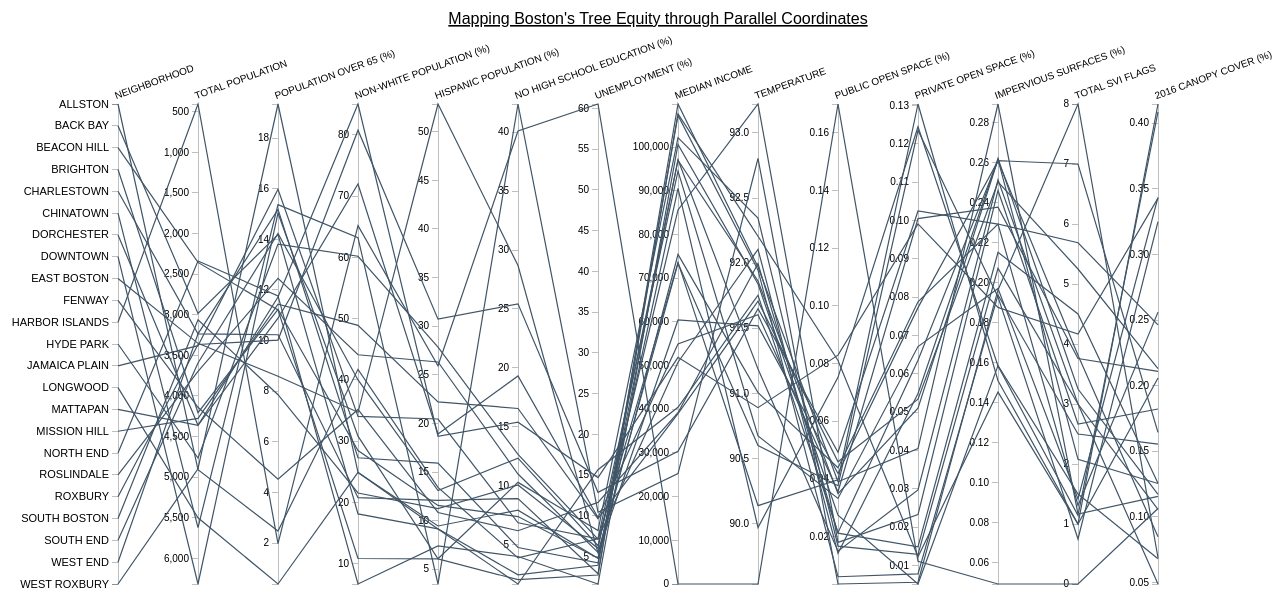
D3 v3 page, settled after 480 driven frames (8 s of simulated time); the page loaded 1 data file(s).



var margin = {top: 100, right: 120, bottom: 20, left: 120},
    width = 1280 - margin.left - margin.right,
    height = 600 - margin.top - margin.bottom;

var dimensions = [
  {
    name: "Neighborhood",
    scale: d3.scale.ordinal().rangePoints([0, height]),
    type: String
  },
  {
    name: "Total Population",
    scale: d3.scale.linear().range([0, height]),
    type: Number
  },
  {
    name: "Population over 65 (%)",
    scale: d3.scale.linear().range([height, 0]),
    type: Number
  },
  {
    name: "Non-white Population (%)",
    scale: d3.scale.linear().range([height, 0]),
    type: Number
  },
  {
    name: "Hispanic Population (%)",
    scale: d3.scale.linear().range([height, 0]),
    type: Number
  },
  {
    name: "No High School Education (%)",
    scale: d3.scale.linear().range([height, 0]),
    type: Number
  },
  {
    name: "Unemployment (%)",
    scale: d3.scale.linear().range([height, 0]),
    type: Number
  },
  {
    name: "Median Income",
    scale: d3.scale.linear().range([height, 0]),
    type: Number
  },
  {
    name: "Temperature",
    scale: d3.scale.linear().range([height, 0]),
    type: Number
  },
  {
    name: "Public Open Space (%)",
    scale: d3.scale.linear().range([height, 0]),
    type: Number
  },
  {
    name: "Private Open Space (%)",
    scale: d3.scale.linear().range([height, 0]),
    type: Number
  },
  {
    name: "Impervious Surfaces (%)",
    scale: d3.scale.linear().range([height, 0]),
    type: Number
  },
  {
    name: "Total SVI Flags",
    scale: d3.scale.linear().range([height, 0]),
    type: Number
  },
  {
    name: "2016 Canopy Cover (%)",
    scale: d3.scale.linear().range([height, 0]),
    type: Number
  },
];

var foreground, background;

var x = d3.scale.ordinal()
    .domain(dimensions.map(function(d) { return d.name; }))
    .rangePoints([0, width]);

var line = d3.svg.line()
    .defined(function(d) { return !isNaN(d[1]); });

var yAxis = d3.svg.axis()
    .orient("left");

var svg = d3.select("body").append("svg")
    .attr("width", width + margin.left + margin.right)
    .attr("height", height + margin.top + margin.bottom)
  .append("g")
    .attr("transform", "translate(" + margin.left + "," + margin.top + ")");

var dimension = svg.selectAll(".dimension")
    .data(dimensions)
  .enter().append("g")
    .attr("class", "dimension")
    .attr("transform", function(d) { return "translate(" + x(d.name) + ")"; });

d3.csv("Tracts_Neighborhoods.csv", function(error, data) {
  if (error) throw error;

  dimensions.forEach(function(dimension) {
    dimension.scale.domain(dimension.type === Number
        ? d3.extent(data, function(d) { return +d[dimension.name]; })
        : data.map(function(d) { return d[dimension.name]; }).sort());
  });

  background = svg.append("g")
      .attr("class", "background")
    .selectAll("path")
      .data(data)
    .enter().append("path")
      .attr("d", draw);

  foreground = svg.append("g")
      .attr("class", "foreground")
    .selectAll("path")
      .data(data)
    .enter().append("path")
      .attr("d", draw);

      //add title

  svg.append("text")
    .attr("x", (540))
    .attr("y", (-80))
    .attr("text-anchor", "middle")
    .style("font-size", "16px")
    .style("text-decoration", "underline")
    .text ("Mapping Boston's Tree Equity through Parallel Coordinates")

  dimension.append("g")
      .attr("class", "axis")
      .each(function(d) { d3.select(this).call(yAxis.scale(d.scale)); })
    .append("text")
      .attr("class", "title")
      .attr('transform', 'rotate(-20)')
      .attr("text-anchor", "bottom")
      .attr("y", -5)
      .text(function(d) { return d.name; });

  // Add and store a brush for each axis.
  dimension.append("g")
      .attr("class", "brush")
      .each(function(d) { d3.select(this).call(d.scale.brush = d3.svg.brush().y(d.scale).on("brush", brush)); })
      .selectAll("rect")
      .attr("x", -8)
      .attr("width", 16);

  // Rebind the axis data to simplify mouseover.
  svg.select(".axis").selectAll("text:not(.title)")
      .attr("class", "label")
      .data(data, function(d) { return d.Neighborhood || d; });

  var projection = svg.selectAll(".axis text, .background path,.foreground path")
      .on("mouseover", mouseover)
      .on("mouseout", mouseout);


  function mouseover(d) {
    svg.classed("active", true);
    projection.classed("inactive", function(p) { return p !== d; });
    projection.filter(function(p) { return p === d; }).each(moveToFront);
  }

  function mouseout(d) {
    svg.classed("active", false);
    projection.classed("inactive", false);
  }

  function moveToFront() {
    this.parentNode.appendChild(this);
  }
});

function draw(d) {
  return line(dimensions.map(function(dimension) {
    return [x(dimension.name), dimension.scale(d[dimension.name])];
  }));
}

// Handles a brush event, toggling the display of foreground lines.
function brush() {
  var actives = dimensions.filter(function(d) { return !d.scale.brush.empty(); }),
    extents = actives.map(function(d) { return d.scale.brush.extent(); });
  foreground.style("display", function(d) {
    return actives.every(function(p, i) {
      return extents[i][0] <= d[p.name] && d[p.name] <= extents[i][1];
    }) ? null : "none";
  });
}



### data: Tracts_Neighborhoods.csv
?Neighborhood, Total Population, Population over 65 (%), Non-white Population (%), Hispanic Population (%), No High School Education (%), Unemployment (%), Median Income, Temperature, Public Open Space (%), Private Open Space (%), Impervious Surfaces (%), Total SVI Flags, 2016 Canopy Cover (%)
Allston, 4907, 2.475, 41.72, 13.42, 3.878, 7.176, 50752, 92.11, 0.01414, 0.05484, 0.2621, 3.25, 0.1171
Back Bay, 2984, 14.19, 18.11, 9.158, 2.434, 3.916, 107243, 91.95, 0.005975, 0.007799, 0.1939, 2.5, 0.1555
Beacon Hill, 2356, 11.21, 10.83, 6.064, 2.027, 2.723, 107615, 92.21, 0.08102, 0.01224, 0.1453, 1, 0.2057
Brighton, 4205, 11.24, 28.45, 11.56, 7.383, 4.791, 75446, 91.01, 0.04381, 0.07878, 0.2293, 1.308, 0.256
Charlestown, 3236, 10.23, 20.77, 12.09, 8.915, 2.873, 109861, 91.97, 0.03896, 0.04047, 0.2893, 1.167, 0.1156
Chinatown, 5622, 15.37, 63.2, 3.486, 42.4, 10.44, 25280, 92.81, 0.003459, 0.005605, 0.1964, 8, 0.06883
Dorchester, 4361, 10.88, 71.99, 18.91, 19.32, 9.784, 54925, 91.6, 0.03549, 0.1005, 0.2377, 3.759, 0.2109
Downtown, 6315, 15.04, 30.8, 6.081, 10.29, 8.173, 102160, 92.35, 0.0166, 0.01285, 0.2072, 3, 0.04883
East Boston, 3352, 8.588, 34.71, 52.85, 28.68, 5.445, 60433, 91.52, 0.04182, 0.07724, 0.2609, 3.812, 0.08476
Fenway, 4139, 4.522, 35.17, 10.84, 6.182, 11.64, 39201, 92, 0.02111, 0.01481, 0.2152, 4.5, 0.1255
Harbor Islands, 405, 1.975, 65.19, 25.93, 40.1, 60.56, 0, 89.54, 0.1701, 0.01106, 0.04942, 0, 0.1063
Hyde Park, 4765, 13.81, 60.19, 27.85, 12.66, 7.125, 73605, 90.14, 0.03966, 0.1304, 0.151, 1, 0.4146
Jamaica Plain, 3380, 15.98, 34.04, 20.45, 6.855, 7.177, 94490, 90.67, 0.03315, 0.06709, 0.1971, 1.417, 0.3435
Longwood, 5500, 0.3818, 24.89, 9.145, 1.661, 15.66, 40446, 91.75, 0.02128, 0.06351, 0.261, 7, 0.1643
Mattapan, 4362, 11.72, 85.04, 18.68, 15.39, 14.68, 51874, 90.89, 0.08289, 0.09908, 0.1876, 4.167, 0.3429
Mission Hill, 4276, 11.44, 48.91, 22.22, 16.56, 9.638, 39002, 91.71, 0.04589, 0.05336, 0.2504, 5.25, 0.2129
North End, 2338, 11.77, 6.668, 7.4, 3.996, 1.62, 100606, 91.84, 0.02734, 0.005143, 0.1586, 1.5, 0.06801
Roslindale, 3698, 12.46, 44.09, 26.32, 10.99, 5.491, 73422, 90.6, 0.03759, 0.1235, 0.1929, 0.75, 0.325
Roxbury, 3366, 10.02, 80.77, 30.72, 25.44, 12.87, 30400, 91.65, 0.04918, 0.1024, 0.2293, 5.688, 0.2463
South Boston, 3063, 7.86, 21.53, 11.24, 10.06, 6.002, 97002, 91.86, 0.03481, 0.05103, 0.2616, 2.077, 0.1254
South End, 3594, 14.23, 39.99, 13.1, 12.35, 6.321, 85618, 93.22, 0.0179, 0.02323, 0.2461, 2.667, 0.1822
West End, 3236, 15.18, 27.28, 15.92, 4.761, 4.219, 97106, 91.19, 0.01485, 0.02969, 0.2515, 3, 0.1057
West Roxbury, 4896, 19.35, 24.87, 9.453, 7.924, 4.777, 90559, 89.97, 0.07519, 0.1244, 0.1584, 1.143, 0.4086